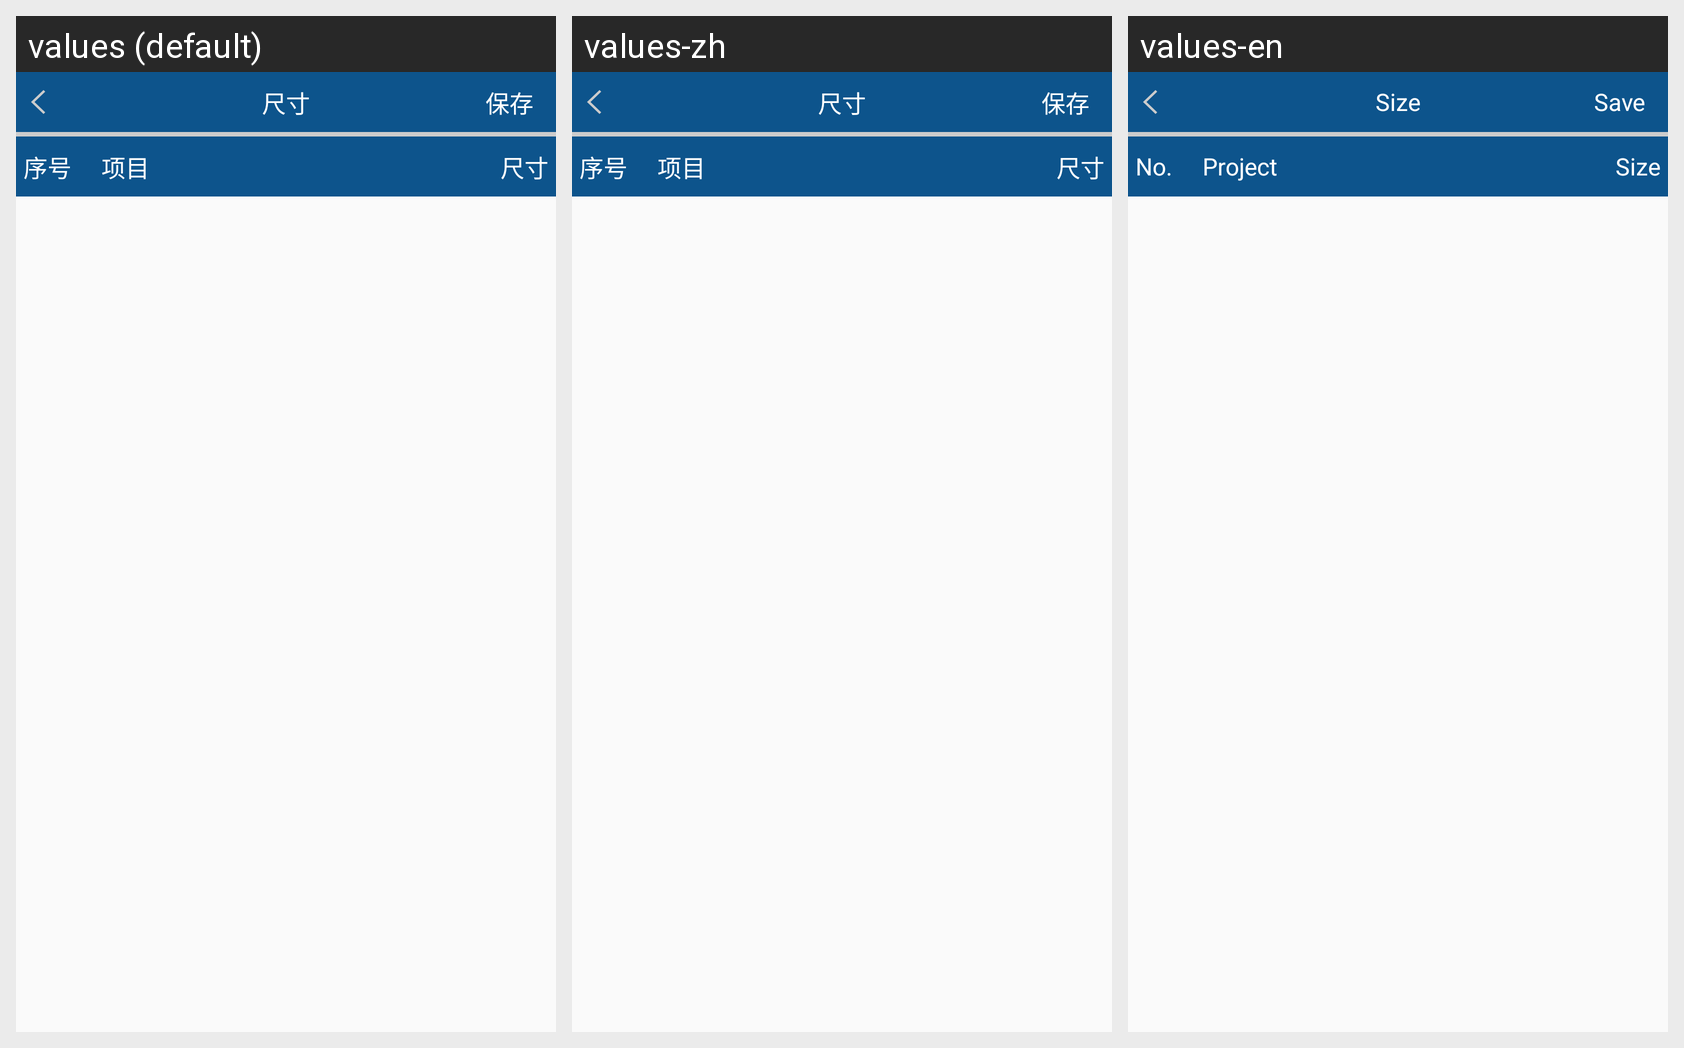

Strings drawn on this Android screen and how each of the app's shown locales translates them:
Android screen res/layout/fragment_details_size.xml rendered under 3 locales, left to right: values (default), values-zh, values-en. Device: Nexus 5 (rendered at 1080×1920; each locale shown at half size, 540×960, under a caption strip naming it); theme AppTheme.
Strings drawn on this screen, with the default value and each locale's value (text and hints the layout hard-codes, and strings that could not be matched under every locale, appear in the picture but are not listed):

home_size
  values: 尺寸
  values-zh: 尺寸
  values-en: Size

save
  values: 保存
  values-zh: 保存
  values-en: Save

size_id
  values: 序号
  values-zh: 序号
  values-en: No.

size_project
  values: 项目
  values-zh: 项目
  values-en: Project

size
  values: 尺寸
  values-zh: 尺寸
  values-en: Size
